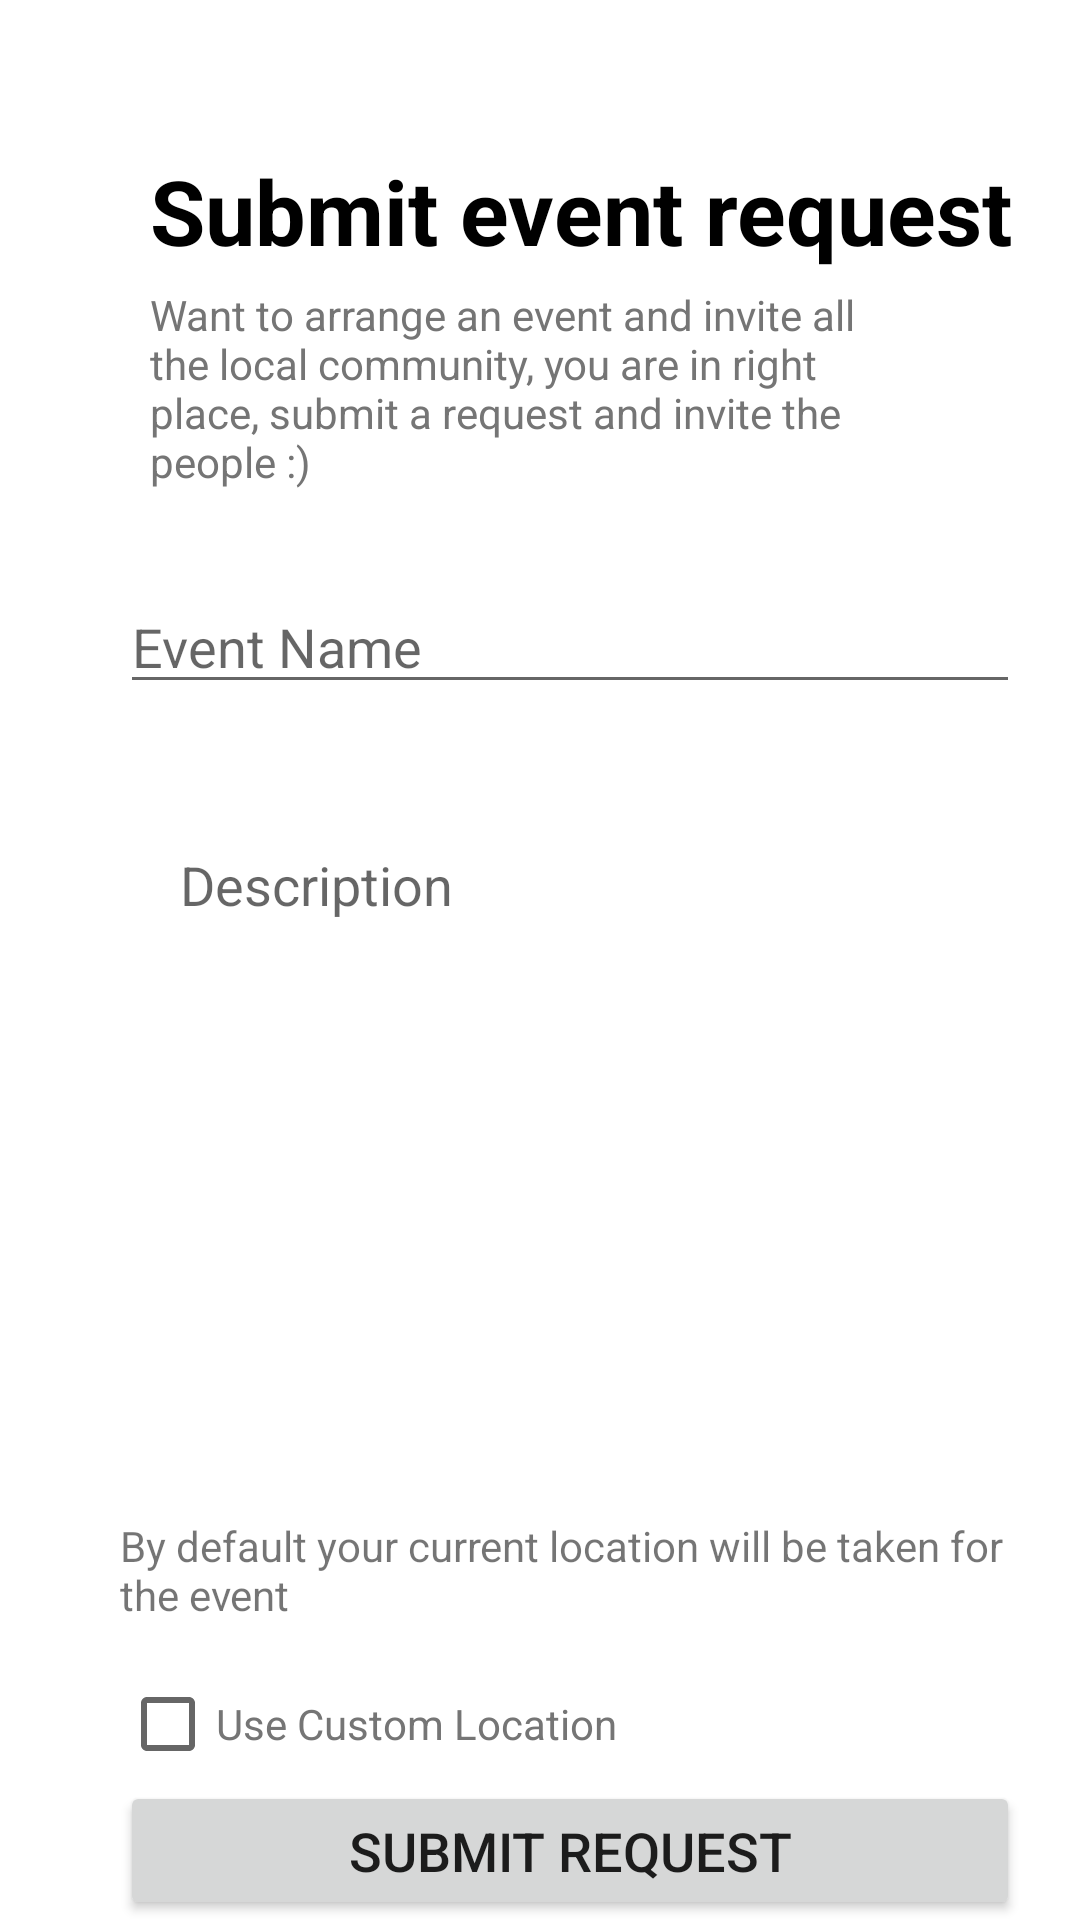

Layout XML and referenced resources for this Android screen:
<!-- AndroidManifest.xml: application theme Theme.Geopedia -->
<!-- res/layout/activity_add_events.xml -->
<?xml version="1.0" encoding="utf-8"?>
<RelativeLayout xmlns:android="http://schemas.android.com/apk/res/android"
    xmlns:app="http://schemas.android.com/apk/res-auto"
    xmlns:tools="http://schemas.android.com/tools"
    android:layout_width="match_parent"
    android:layout_height="match_parent"
    tools:context=".AddEvents">

    <TextView
        android:id="@+id/T1"
        android:layout_width="wrap_content"
        android:layout_height="wrap_content"
        android:layout_marginStart="50dp"
        android:layout_marginTop="50dp"
        android:text="Submit event request"
        android:textColor="@color/black"
        android:textSize="30sp"
        android:textStyle="bold" />

    <TextView
        android:id="@+id/T1Desc1"
        android:layout_width="wrap_content"
        android:layout_height="wrap_content"
        android:layout_below="@id/T1"
        android:layout_marginStart="50dp"
        android:layout_marginTop="5dp"
        android:paddingStart="0dp"
        android:paddingEnd="60dp"
        android:text="@string/want_to_arrange_an_event_and_invite_all_the_local_community_you_are_in_right_place_submit_a_request_and_invite_the_people"
        android:textColor="@color/defaultTextColor" />

    <EditText
        android:id="@+id/eventTitleFld"
        android:layout_width="300dp"
        android:layout_height="wrap_content"
        android:layout_below="@id/T1Desc1"
        android:layout_marginStart="40dp"
        android:layout_marginTop="30dp"
        android:layout_marginEnd="20dp"
        android:hint="@string/event_name" />

    <EditText
        android:id="@+id/eventDescFld"
        android:layout_width="300dp"
        android:layout_height="221dp"
        android:layout_below="@id/eventTitleFld"
        android:layout_marginStart="40dp"
        android:layout_marginTop="30dp"
        android:layout_marginEnd="20dp"
        android:background="@drawable/round_corner_hollow"
        android:ems="10"
        android:gravity="start|top"
        android:hint="@string/description"
        android:inputType="textMultiLine"
        android:paddingLeft="20dp"
        android:paddingTop="18dp"
        android:paddingRight="20dp" />

    <TextView
        android:id="@+id/eventNote"
        android:layout_width="300dp"
        android:layout_height="50sp"
        android:layout_below="@id/eventDescFld"
        android:layout_marginStart="40dp"
        android:layout_marginTop="20dp"
        android:text="@string/event_note" />

    
    <CheckBox
        android:id="@+id/customLocationCheckbox"
        android:layout_width="wrap_content"
        android:layout_height="38dp"
        android:layout_below="@id/eventNote"
        android:layout_marginStart="40dp"
        android:text="@string/use_custom_location"
        android:textColor="@color/defaultTextColor" />

    <Button
        android:id="@+id/submitEventBtn"
        android:layout_width="300dp"
        android:layout_height="50sp"
        android:text="@string/submit_request"
        android:textSize="18sp"
        android:layout_below="@id/customLocationCheckbox"
        android:layout_marginStart="40dp"
        android:layout_marginEnd="20dp"/>

</RelativeLayout>
<!-- resources referenced by this layout -->
<resources>
  <color name="black">#FF000000</color>
  <color name="defaultTextColor">#757575</color>
  <string name="description">Description</string>
  <string name="event_name">Event Name</string>
  <string name="event_note">By default your current location will be taken for the event</string>
  <string name="submit_request">Submit request</string>
  <string name="use_custom_location">Use Custom Location</string>
  <string name="want_to_arrange_an_event_and_invite_all_the_local_community_you_are_in_right_place_submit_a_request_and_invite_the_people">Want to arrange an event and invite all the local community, you are in right place, submit a request and invite the people :)</string>
  <style name="Theme.Geopedia" parent="Theme.MaterialComponents.DayNight.DarkActionBar">
          
          <item name="colorPrimary">@color/purple_500</item>
          <item name="colorPrimaryVariant">@color/purple_700</item>
          <item name="colorOnPrimary">@color/white</item>
          
          <item name="colorSecondary">@color/teal_200</item>
          <item name="colorSecondaryVariant">@color/teal_700</item>
          <item name="colorOnSecondary">@color/black</item>
          
          <item name="android:statusBarColor" tools:targetApi="l">?attr/colorPrimaryVariant</item>
          <item name="android:windowTranslucentStatus">true</item>
          <item name="android:windowTranslucentNavigation">true</item>
          
      </style>
  <color name="purple_500">#FF6200EE</color>
  <color name="purple_700">#FF3700B3</color>
  <color name="white">#FFFFFFFF</color>
  <color name="teal_200">#FF03DAC5</color>
  <color name="teal_700">#FF018786</color>
</resources>
